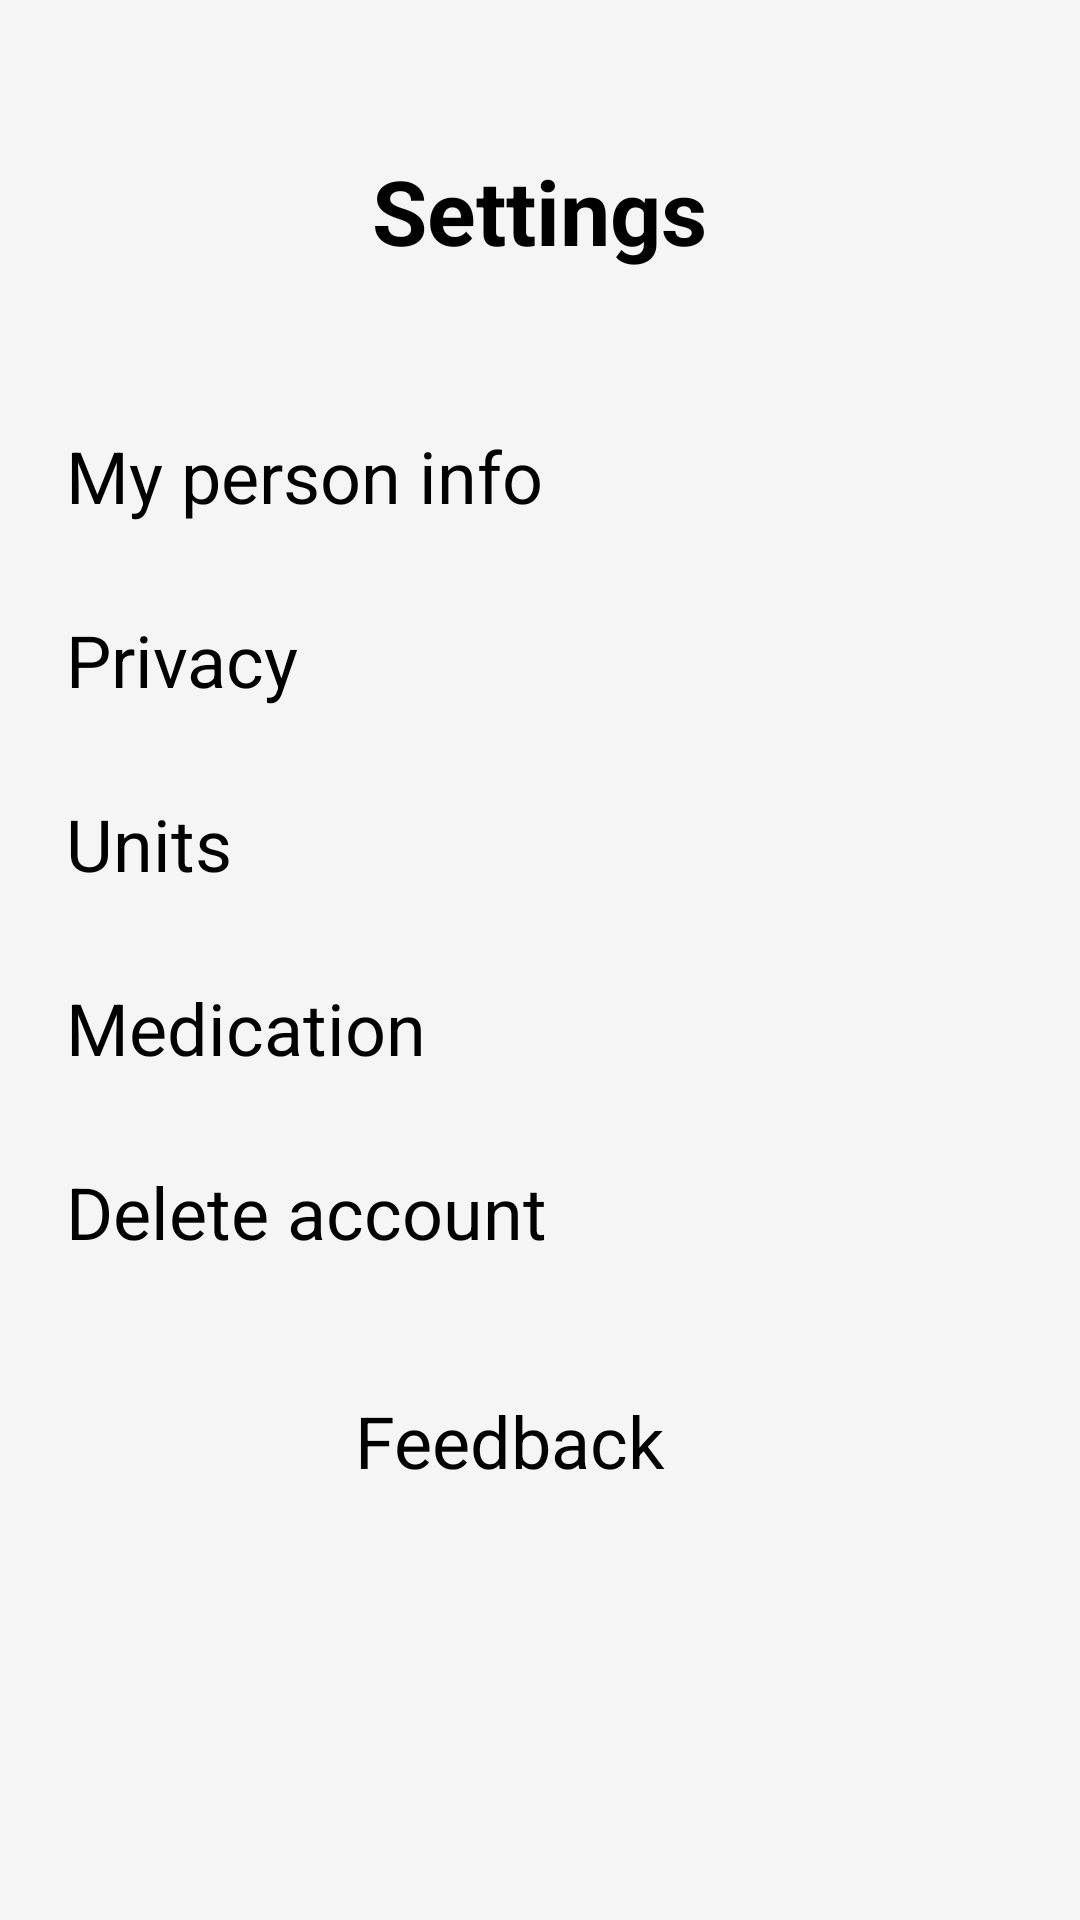

Layout XML and referenced resources for this Android screen:
<!-- AndroidManifest.xml: application theme Theme.FinalProject -->
<!-- res/layout/fragment_settings.xml -->
<?xml version="1.0" encoding="utf-8"?>
<layout
    xmlns:android="http://schemas.android.com/apk/res/android"
    xmlns:tools="http://schemas.android.com/tools">

    <RelativeLayout
        android:background="#F5F5F5"
        android:layout_width="match_parent"
        android:layout_height="match_parent">

        <LinearLayout
            android:layout_width="match_parent"
            android:layout_height="wrap_content"
            android:orientation="vertical">


            <RelativeLayout
                android:layout_width="match_parent"
                android:layout_height="wrap_content"
                android:layout_marginTop="50dp">

                <TextView
                    android:id="@+id/tv_title"
                    android:layout_width="wrap_content"
                    android:layout_height="wrap_content"
                    android:layout_centerHorizontal="true"
                    android:text="@string/settings"
                    android:textColor="@color/black"
                    android:textSize="30sp"
                    android:textStyle="bold" />

                <LinearLayout
                    android:layout_width="match_parent"
                    android:layout_height="wrap_content"
                    android:layout_below="@+id/tv_title"
                    android:layout_marginLeft="10dp"
                    android:layout_marginRight="10dp"
                    android:orientation="vertical">

                    <TextView
                        android:id="@+id/tvAccount"
                        android:layout_width="match_parent"
                        android:layout_height="wrap_content"
                        android:layout_marginTop="40dp"
                        android:layout_marginRight="20dp"
                        android:padding="12dp"
                        android:text="My person info"
                        android:textColor="@color/black"
                        android:textSize="24sp" />

                    <TextView
                        android:id="@+id/tvPrivacy"
                        android:layout_width="match_parent"
                        android:layout_height="wrap_content"
                        android:layout_marginEnd="20dp"
                        android:padding="12dp"
                        android:text="Privacy"
                        android:layout_marginTop="5dp"
                        android:textColor="@color/black"
                        android:textSize="24sp" />

                    <TextView
                        android:id="@+id/tvUnits"
                        android:layout_width="match_parent"
                        android:layout_height="wrap_content"
                        android:layout_marginEnd="20dp"
                        android:layout_marginTop="5dp"
                        android:padding="12dp"
                        android:text="Units"
                        android:textColor="@color/black"
                        android:textSize="24sp" />

                    <TextView
                        android:id="@+id/tvMedication"
                        android:layout_width="match_parent"
                        android:layout_height="wrap_content"
                        android:layout_marginRight="20dp"
                        android:padding="12dp"
                        android:layout_marginTop="5dp"
                        android:text="Medication"
                        android:textColor="@color/black"
                        android:textSize="24sp" />

                    <TextView
                        android:id="@+id/tvDeleteAccount"
                        android:layout_width="match_parent"
                        android:layout_height="wrap_content"
                        android:layout_marginRight="20dp"
                        android:padding="12dp"
                        android:layout_marginTop="5dp"
                        android:text="Delete account"
                        android:textColor="@color/black"
                        android:textSize="24sp" />

                    <TextView
                        android:id="@+id/tvFeedback"
                        android:layout_width="match_parent"
                        android:layout_height="wrap_content"
                        android:layout_marginTop="20dp"
                        android:layout_marginRight="20dp"
                        android:gravity="center"
                        android:padding="12dp"
                        android:text="Feedback"
                        android:textColor="@color/black"
                        android:textSize="24sp" />


                </LinearLayout>


            </RelativeLayout>

        </LinearLayout>



    </RelativeLayout>
</layout>
<!-- resources referenced by this layout -->
<resources>
  <color name="black">#000000</color>
  <string name="settings">Settings</string>
  <style name="Theme.FinalProject" parent="Theme.AppCompat.Light.NoActionBar">
          
          <item name="colorPrimary">@color/colorPrimary</item>
          <item name="colorPrimaryVariant">@color/colorPrimary</item>
          <item name="colorOnPrimary">@color/colorPrimary</item>
          
          <item name="colorSecondary">@color/colorPrimary</item>
          <item name="colorSecondaryVariant">@color/colorPrimary</item>
          <item name="colorOnSecondary">@color/black</item>
          
          <item name="android:statusBarColor" tools:targetApi="l">?attr/colorPrimaryVariant</item>
          
      </style>
  <color name="colorPrimary">#00cba9</color>
</resources>
